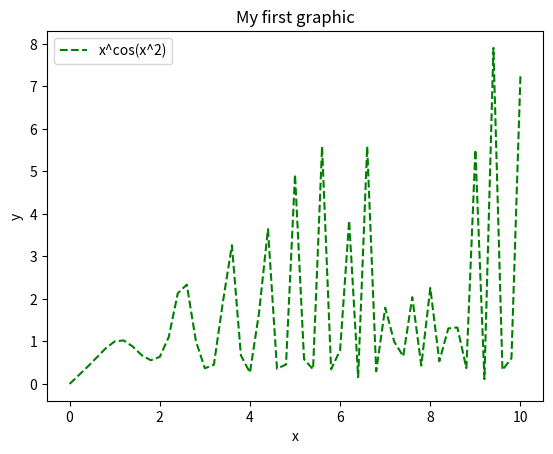

Here is the Python script that generated this plot:
from numpy import *
import matplotlib.pyplot as plt
x=linspace(0,10,51)
y=x**cos(x**2)
plt.plot(x,y,'g--',label='x^cos(x^2)')
plt.xlabel('x')
plt.ylabel('y')
plt.title('My first graphic')
plt.legend()
plt.show()